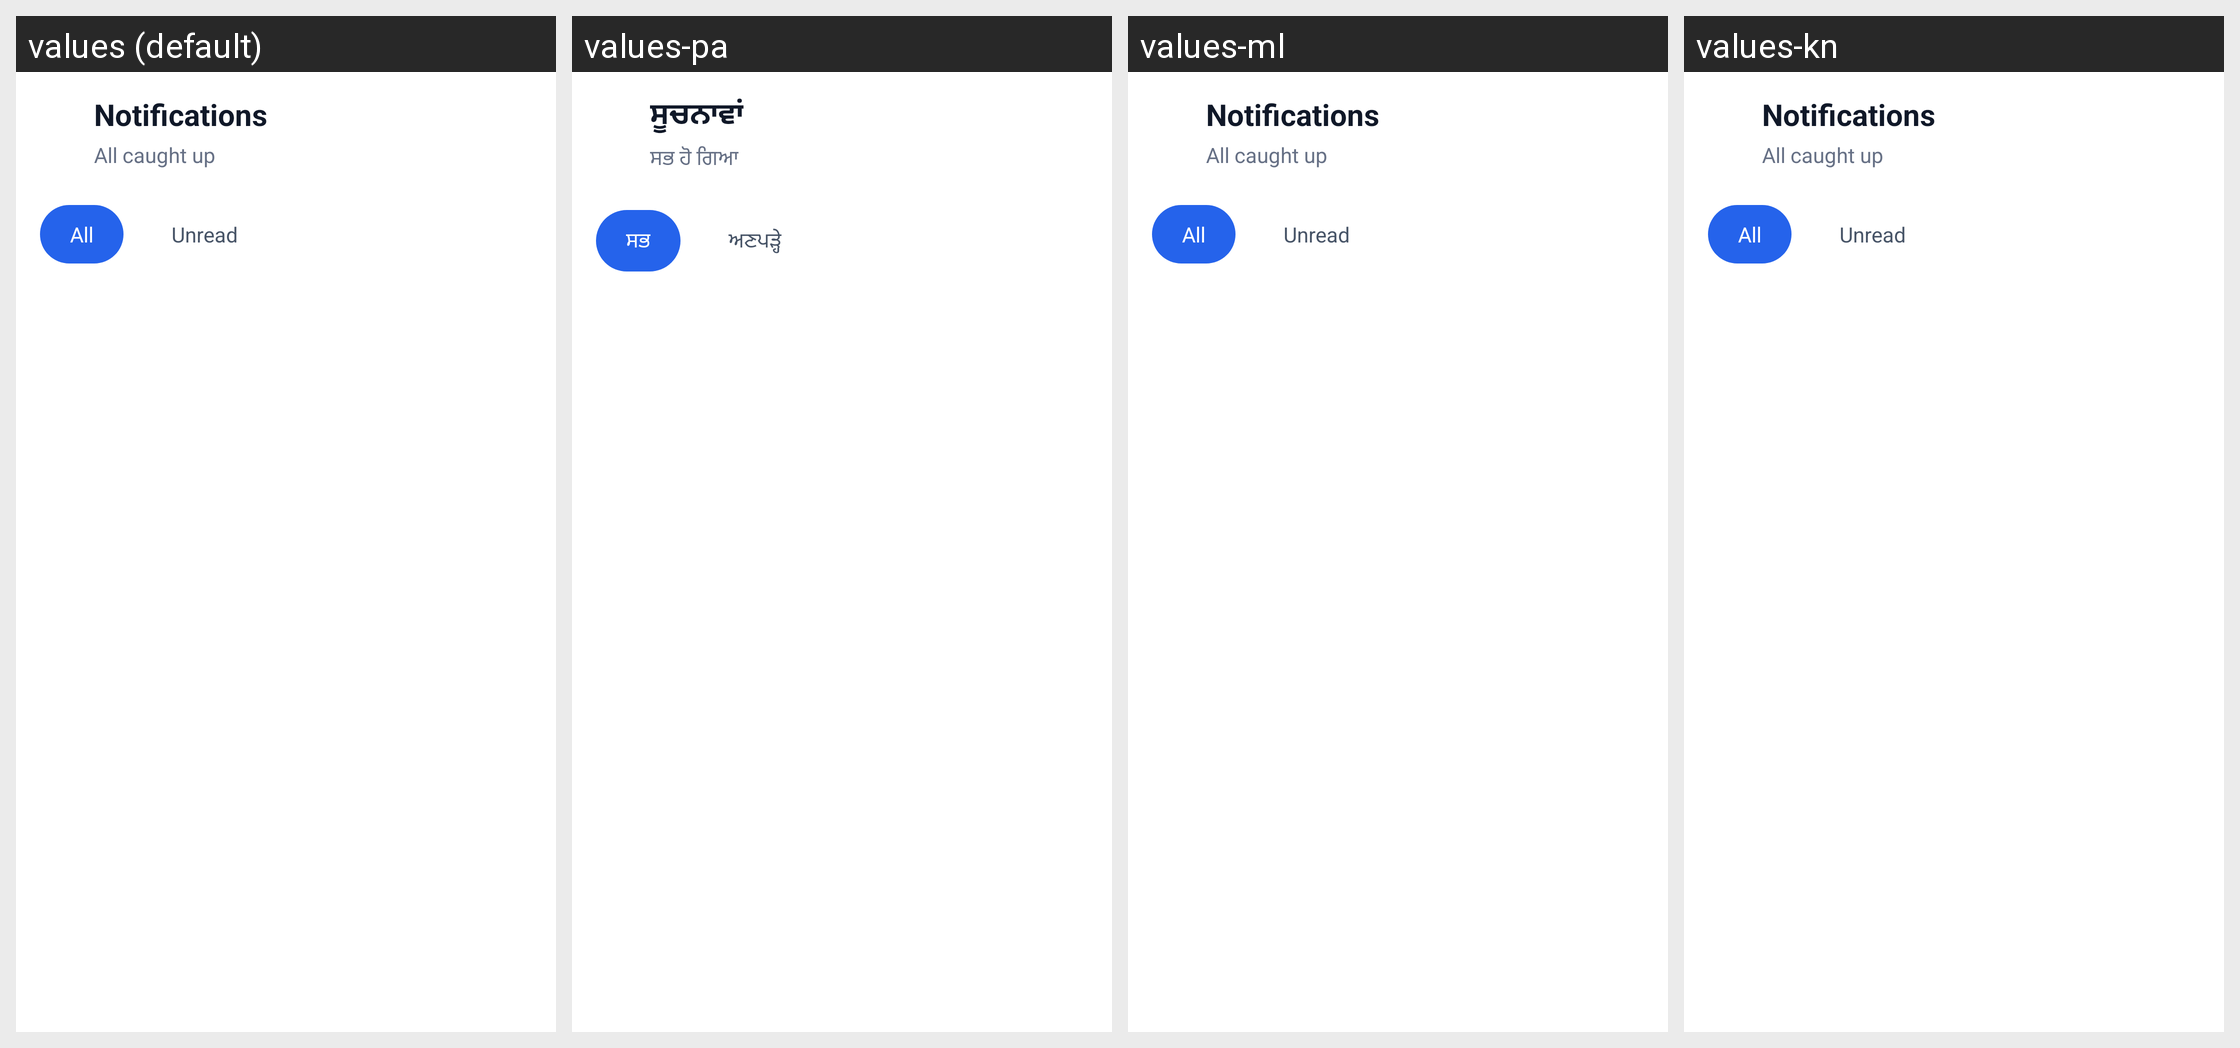

Here is an Android app screen in its default locale and in the app's own translations. Write out the translated-string differences for the strings that appear on this screen.
Android screen res/layout/activity_pharmacist_notifications.xml rendered under 4 locales, left to right: values (default), values-pa, values-ml, values-kn. Device: Nexus 5 (rendered at 1080×1920; each locale shown at half size, 540×960, under a caption strip naming it); theme Theme.criticall.
Other locales in the repository, not shown: values-hi, values-ta, values-te.
Strings drawn on this screen, with the default value and each locale's value (text and hints the layout hard-codes, and strings that could not be matched under every locale, appear in the picture but are not listed):

notifications
  values: Notifications
  values-pa: ਸੂਚਨਾਵਾਂ
  values-ml: Notifications  [not translated; the default value is used]
  values-kn: Notifications  [not translated; the default value is used]

all_caught_up
  values: All caught up
  values-pa: ਸਭ ਹੋ ਗਿਆ
  values-ml: All caught up  [not translated; the default value is used]
  values-kn: All caught up  [not translated; the default value is used]

all
  values: All
  values-pa: ਸਭ
  values-ml: All  [not translated; the default value is used]
  values-kn: All  [not translated; the default value is used]

unread
  values: Unread
  values-pa: ਅਣਪੜ੍ਹੇ
  values-ml: Unread  [not translated; the default value is used]
  values-kn: Unread  [not translated; the default value is used]
